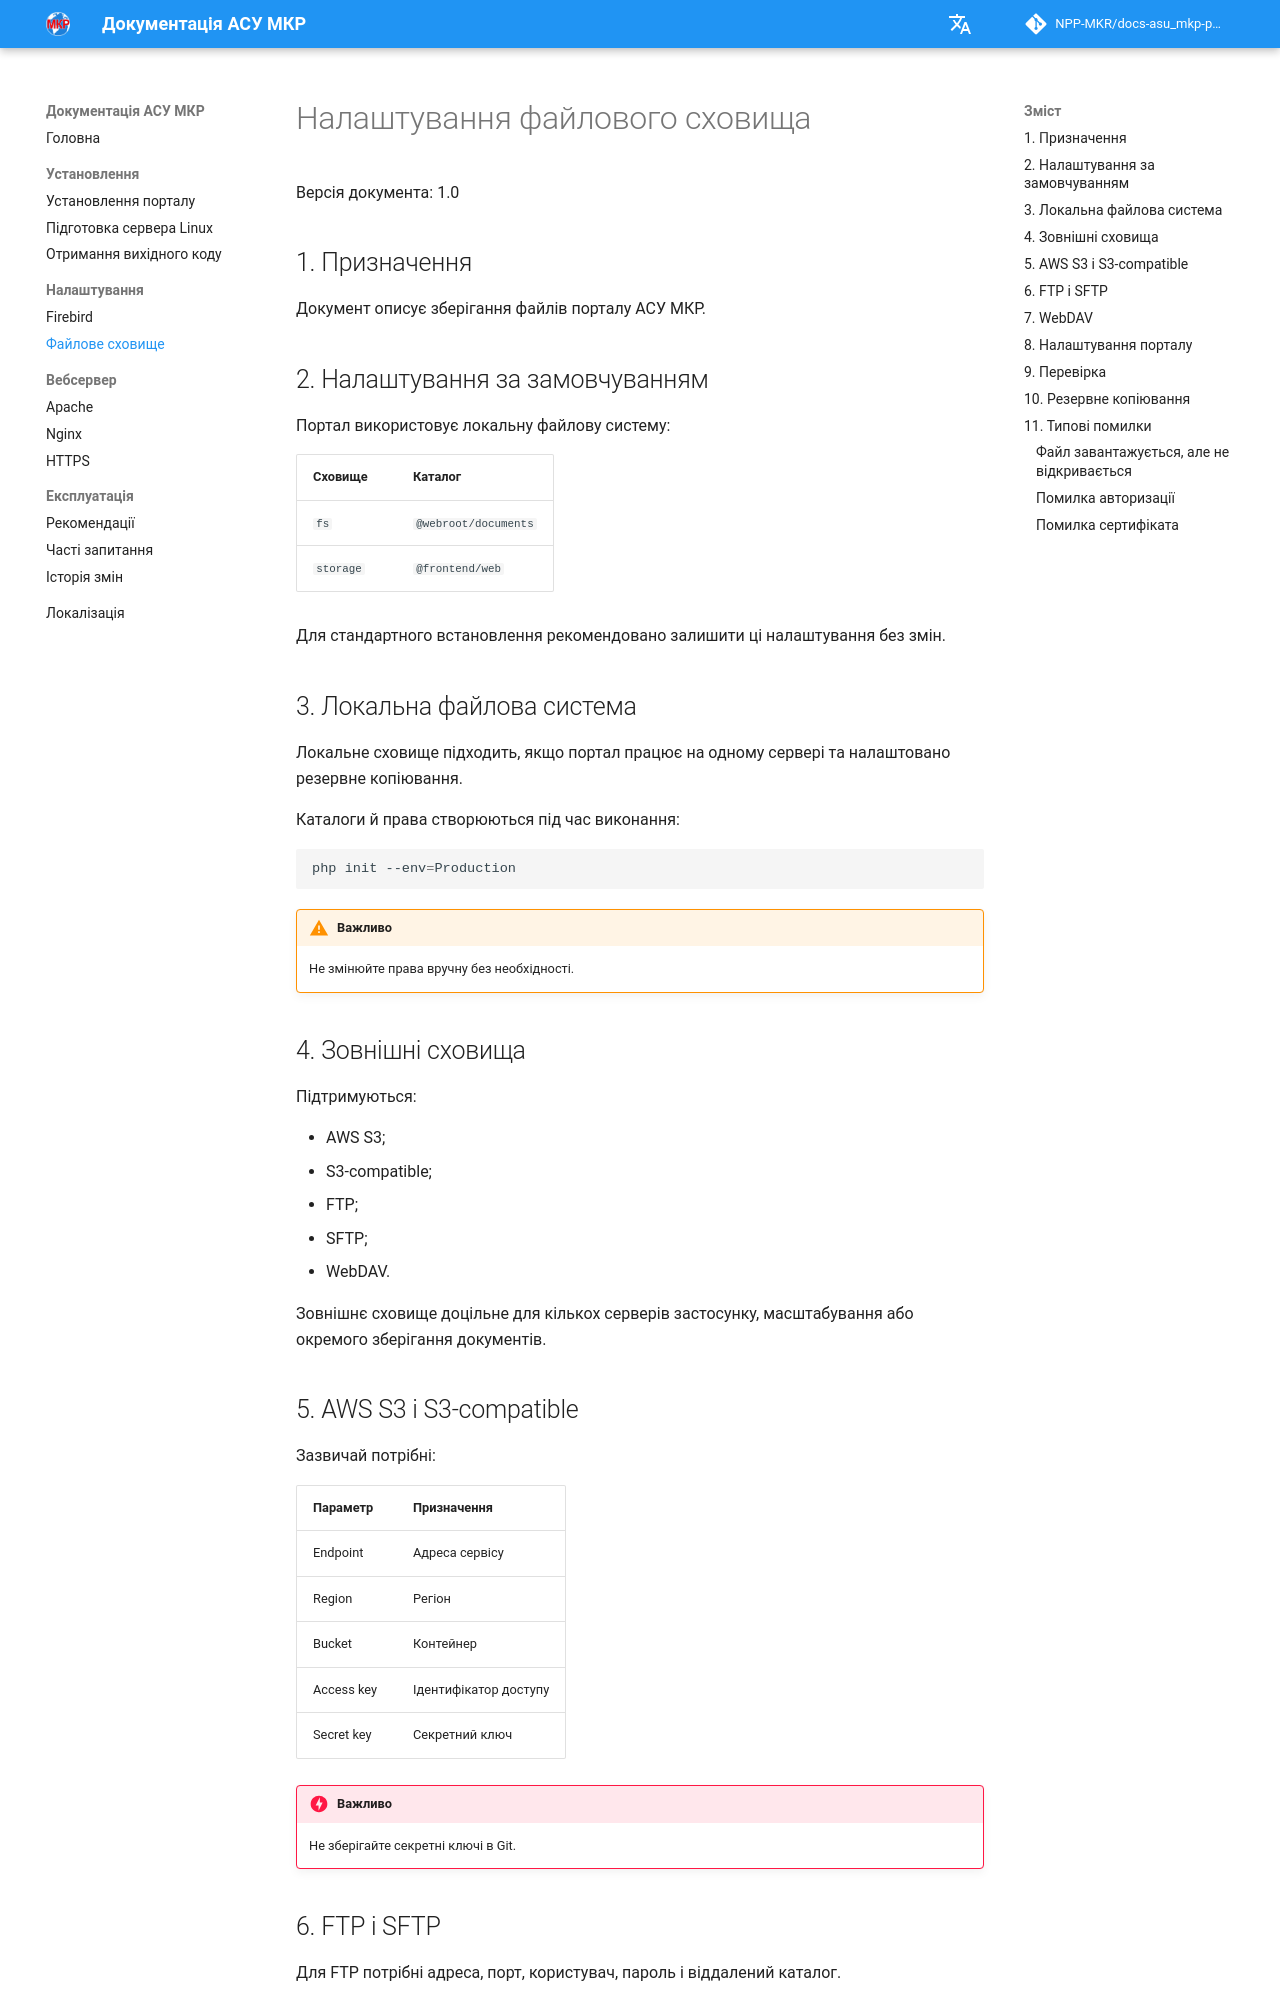

repository: NPP-MKR/docs-asu_mkp-portal · page: configuration/storage/index.html · generator: mkdocs

# Налаштування файлового сховища

Версія документа: 1.0

## 1. Призначення

Документ описує зберігання файлів порталу АСУ МКР.

## 2. Налаштування за замовчуванням

Портал використовує локальну файлову систему:

| Сховище | Каталог |
|---|---|
| `fs` | `@webroot/documents` |
| `storage` | `@frontend/web` |

Для стандартного встановлення рекомендовано залишити ці налаштування без змін.

## 3. Локальна файлова система

Локальне сховище підходить, якщо портал працює на одному сервері та налаштовано резервне копіювання.

Каталоги й права створюються під час виконання:

```bash
php init --env=Production
```

!!! warning "Важливо"
    Не змінюйте права вручну без необхідності.

## 4. Зовнішні сховища

Підтримуються:

- AWS S3;
- S3-compatible;
- FTP;
- SFTP;
- WebDAV.

Зовнішнє сховище доцільне для кількох серверів застосунку, масштабування або окремого зберігання документів.

## 5. AWS S3 і S3-compatible

Зазвичай потрібні:

| Параметр | Призначення |
|---|---|
| Endpoint | Адреса сервісу |
| Region | Регіон |
| Bucket | Контейнер |
| Access key | Ідентифікатор доступу |
| Secret key | Секретний ключ |

!!! danger "Важливо"
    Не зберігайте секретні ключі в Git.

## 6. FTP і SFTP

Для FTP потрібні адреса, порт, користувач, пароль і віддалений каталог.

Замість звичайного FTP рекомендовано використовувати SFTP, що працює через SSH.
